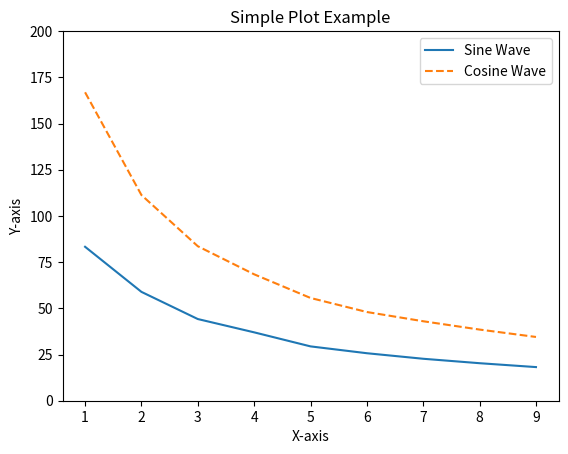

Write Python code to recreate this figure.
import matplotlib.pyplot as plt
import numpy as np

if __name__ == "__main__":
    # Generate some data
    x = np.arange(1,10)
    y = np.array([83.3, 58.9, 44.2, 37.0, 29.4, 25.7, 22.7, 20.3, 18.2])
    z = np.array([166.9, 111.3, 83.6, 68.4, 55.6, 48.0, 43.0, 38.5, 34.5])

    # Create a simple plot
    plt.plot(x, y, label='Sine Wave')
    plt.plot(x, z, label='Cosine Wave', linestyle='--')
    plt.title('Simple Plot Example')
    plt.xlabel('X-axis')
    plt.ylim([0, 200])
    plt.ylabel('Y-axis')
    plt.legend()
    
    # Show the plot
    plt.show()